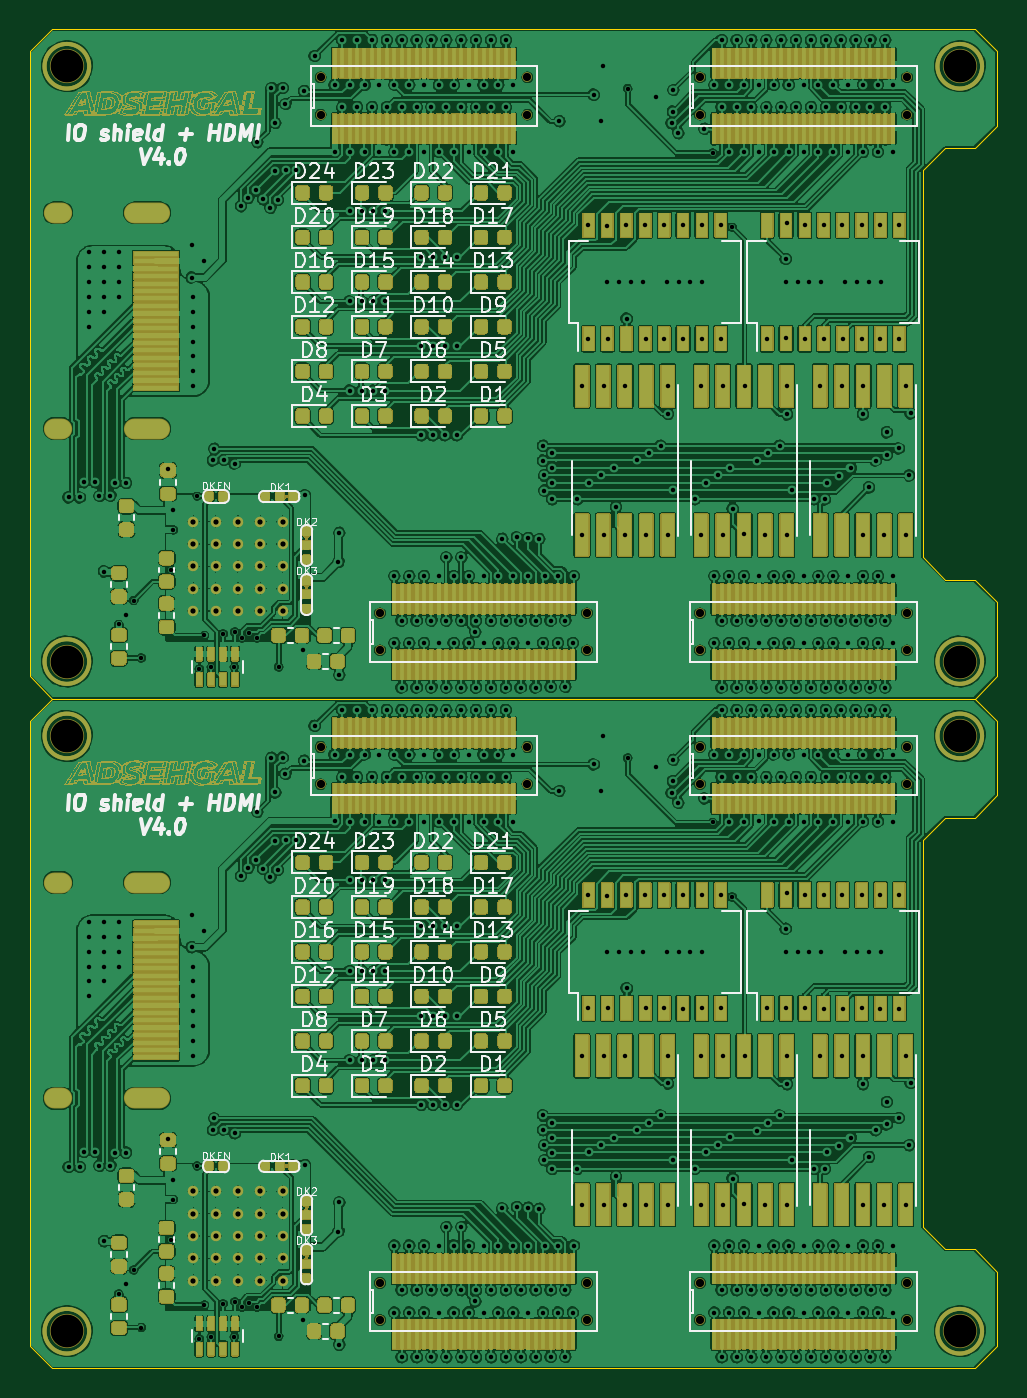
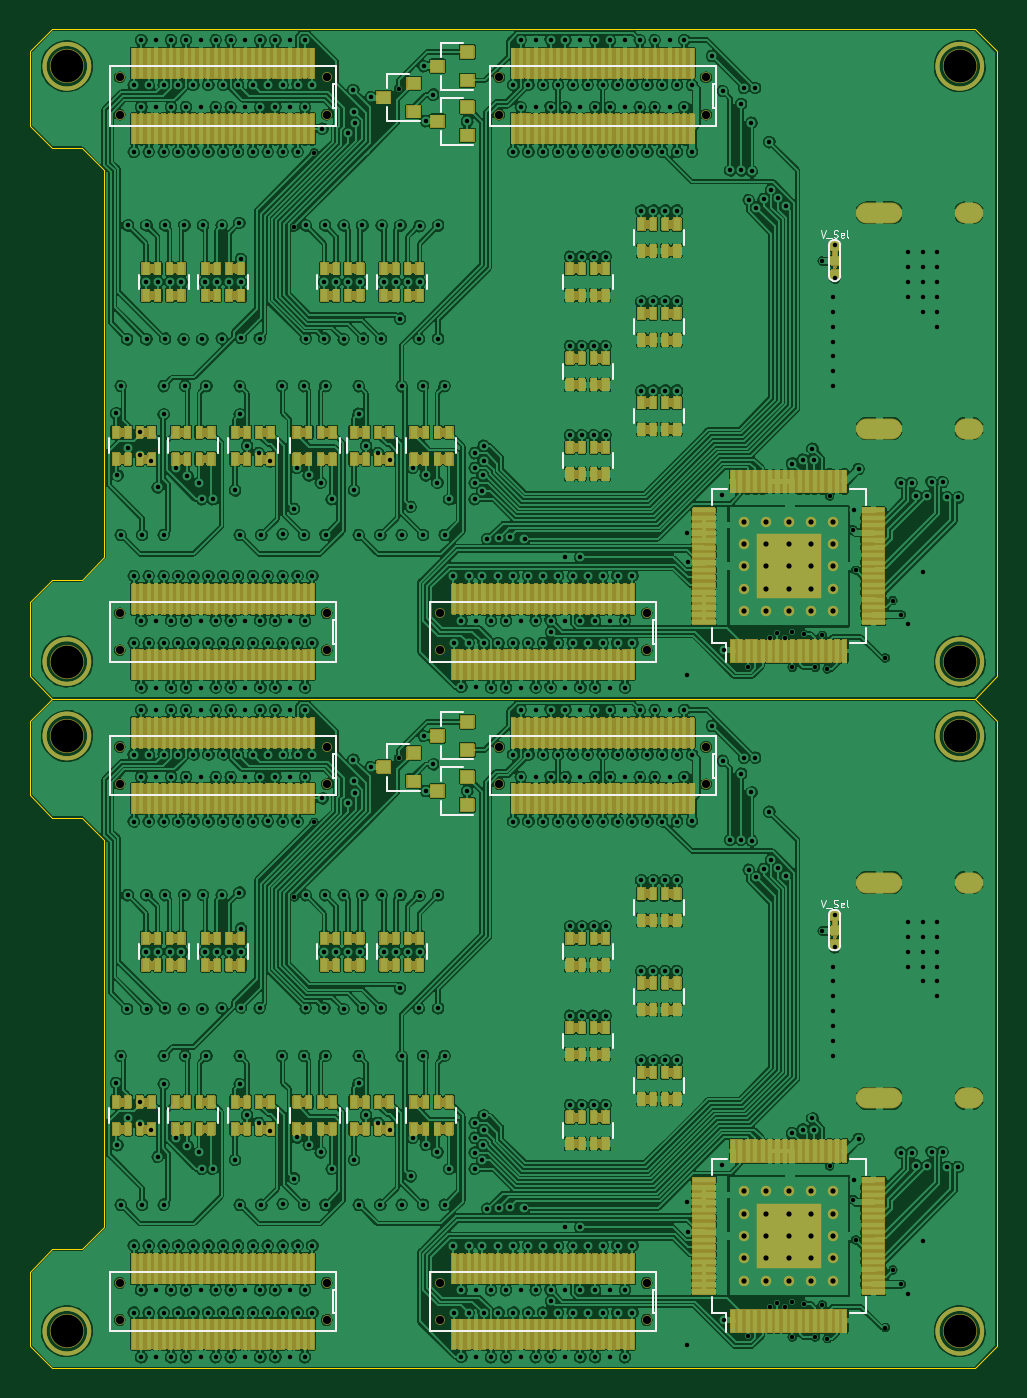
Circuit board: 13 layer files. Board 65.0 x 90.0 mm.
- bottom_copper: Alchitry_IO_Shield-B_Cu.gbr (1094240 bytes)
- bottom_mask: Alchitry_IO_Shield-B_Mask.gbr (831492 bytes)
- paste: Alchitry_IO_Shield-B_Paste.gbr (23530 bytes)
- bottom_silk: Alchitry_IO_Shield-B_SilkS.gbr (12137 bytes)
- outline: Alchitry_IO_Shield-Edge_Cuts.gbr (2067 bytes)
- top_copper: Alchitry_IO_Shield-F_Cu.gbr (1168325 bytes)
- top_mask: Alchitry_IO_Shield-F_Mask.gbr (1490872 bytes)
- paste: Alchitry_IO_Shield-F_Paste.gbr (65277 bytes)
- top_silk: Alchitry_IO_Shield-F_SilkS.gbr (68962 bytes)
- inner_copper: Alchitry_IO_Shield-In1_Cu.gbr (1024957 bytes)
- inner_copper: Alchitry_IO_Shield-In2_Cu.gbr (987479 bytes)
- drill: Alchitry_IO_Shield-NPTH.drl (986 bytes)
- drill: Alchitry_IO_Shield-PTH.drl (15277 bytes)

=== bottom_copper: Alchitry_IO_Shield-B_Cu.gbr (1094240 bytes, source omitted) ===
=== bottom_mask: Alchitry_IO_Shield-B_Mask.gbr (831492 bytes, source omitted) ===
=== paste: Alchitry_IO_Shield-B_Paste.gbr (23530 bytes, source omitted) ===
=== bottom_silk: Alchitry_IO_Shield-B_SilkS.gbr (12137 bytes, source omitted) ===
=== outline: Alchitry_IO_Shield-Edge_Cuts.gbr ===
G04 #@! TF.GenerationSoftware,KiCad,Pcbnew,(5.99.0-3349-gc9824bbd9)*
G04 #@! TF.CreationDate,2020-09-22T10:36:59-07:00*
G04 #@! TF.ProjectId,Alchitry_IO_Shield,416c6368-6974-4727-995f-494f5f536869,rev?*
G04 #@! TF.SameCoordinates,Original*
G04 #@! TF.FileFunction,Profile,NP*
%FSLAX46Y46*%
G04 Gerber Fmt 4.6, Leading zero omitted, Abs format (unit mm)*
G04 Created by KiCad (PCBNEW (5.99.0-3349-gc9824bbd9)) date 2020-09-22 10:36:59*
%MOMM*%
%LPD*%
G01*
G04 APERTURE LIST*
G04 #@! TA.AperFunction,Profile*
%ADD10C,0.050000*%
G04 #@! TD*
G04 APERTURE END LIST*
D10*
X13500000Y-57000000D02*
X75500000Y-57000000D01*
X77000000Y-100500000D02*
X77000000Y-95500000D01*
X13500000Y-57000000D02*
X12000000Y-58500000D01*
X75500000Y-65000000D02*
X77000000Y-63500000D01*
X75500000Y-102000000D02*
X77000000Y-100500000D01*
X72000000Y-66500000D02*
X73500000Y-65000000D01*
X73500000Y-94000000D02*
X72000000Y-92500000D01*
X77000000Y-95500000D02*
X75500000Y-94000000D01*
X77000000Y-63500000D02*
X77000000Y-58500000D01*
X72000000Y-92500000D02*
X72000000Y-66500000D01*
X75500000Y-94000000D02*
X73500000Y-94000000D01*
X13500000Y-102000000D02*
X75500000Y-102000000D01*
X73500000Y-65000000D02*
X75500000Y-65000000D01*
X77000000Y-58500000D02*
X75500000Y-57000000D01*
X12000000Y-100500000D02*
X13500000Y-102000000D01*
X12000000Y-58500000D02*
X12000000Y-100500000D01*
X12000000Y-13500000D02*
X12000000Y-55500000D01*
X12000000Y-55500000D02*
X13500000Y-57000000D01*
X77000000Y-13500000D02*
X75500000Y-12000000D01*
X73500000Y-20000000D02*
X75500000Y-20000000D01*
X75500000Y-49000000D02*
X73500000Y-49000000D01*
X72000000Y-47500000D02*
X72000000Y-21500000D01*
X77000000Y-18500000D02*
X77000000Y-13500000D01*
X77000000Y-50500000D02*
X75500000Y-49000000D01*
X75500000Y-12000000D02*
X13500000Y-12000000D01*
X73500000Y-49000000D02*
X72000000Y-47500000D01*
X72000000Y-21500000D02*
X73500000Y-20000000D01*
X75500000Y-57000000D02*
X77000000Y-55500000D01*
X75500000Y-20000000D02*
X77000000Y-18500000D01*
X13500000Y-12000000D02*
X12000000Y-13500000D01*
X77000000Y-55500000D02*
X77000000Y-50500000D01*
M02*

=== top_copper: Alchitry_IO_Shield-F_Cu.gbr (1168325 bytes, source omitted) ===
=== top_mask: Alchitry_IO_Shield-F_Mask.gbr (1490872 bytes, source omitted) ===
=== paste: Alchitry_IO_Shield-F_Paste.gbr (65277 bytes, source omitted) ===
=== top_silk: Alchitry_IO_Shield-F_SilkS.gbr (68962 bytes, source omitted) ===
=== inner_copper: Alchitry_IO_Shield-In1_Cu.gbr (1024957 bytes, source omitted) ===
=== inner_copper: Alchitry_IO_Shield-In2_Cu.gbr (987479 bytes, source omitted) ===
=== drill: Alchitry_IO_Shield-NPTH.drl ===
M48
; DRILL file {KiCad (5.99.0-3349-gc9824bbd9)} date Tuesday, September 22, 2020 at 10:37:00 AM
; FORMAT={-:-/ absolute / inch / decimal}
; #@! TF.CreationDate,2020-09-22T10:37:00-07:00
; #@! TF.GenerationSoftware,Kicad,Pcbnew,(5.99.0-3349-gc9824bbd9)
; #@! TF.FileFunction,NonPlated,1,4,NPTH
FMAT,2
INCH
T1C0.0217
T2C0.0866
%
G90
G05
T1
X1.2421Y-2.372
X1.2421Y-2.4705
X1.3996Y-3.7894
X1.3996Y-3.8878
X1.7894Y-2.372
X1.7894Y-2.4705
X1.9469Y-3.7894
X1.9469Y-3.8878
X2.2461Y-2.372
X2.2461Y-2.4705
X2.2461Y-3.7894
X2.2461Y-3.8878
X2.7933Y-2.372
X2.7933Y-2.4705
X2.7933Y-3.7894
X2.7933Y-3.8878
X1.2421Y-0.6004
X1.2421Y-0.6988
X1.3996Y-2.0177
X1.3996Y-2.1161
X1.7894Y-0.6004
X1.7894Y-0.6988
X1.9469Y-2.0177
X1.9469Y-2.1161
X2.2461Y-0.6004
X2.2461Y-0.6988
X2.2461Y-2.0177
X2.2461Y-2.1161
X2.7933Y-0.6004
X2.7933Y-0.6988
X2.7933Y-2.0177
X2.7933Y-2.1161
T2
X0.5709Y-2.3425
X0.5709Y-3.9173
X2.9331Y-2.3425
X2.9331Y-3.9173
X0.5709Y-0.5709
X0.5709Y-2.1457
X2.9331Y-0.5709
X2.9331Y-2.1457
T0
M30

=== drill: Alchitry_IO_Shield-PTH.drl (15277 bytes, source omitted) ===
